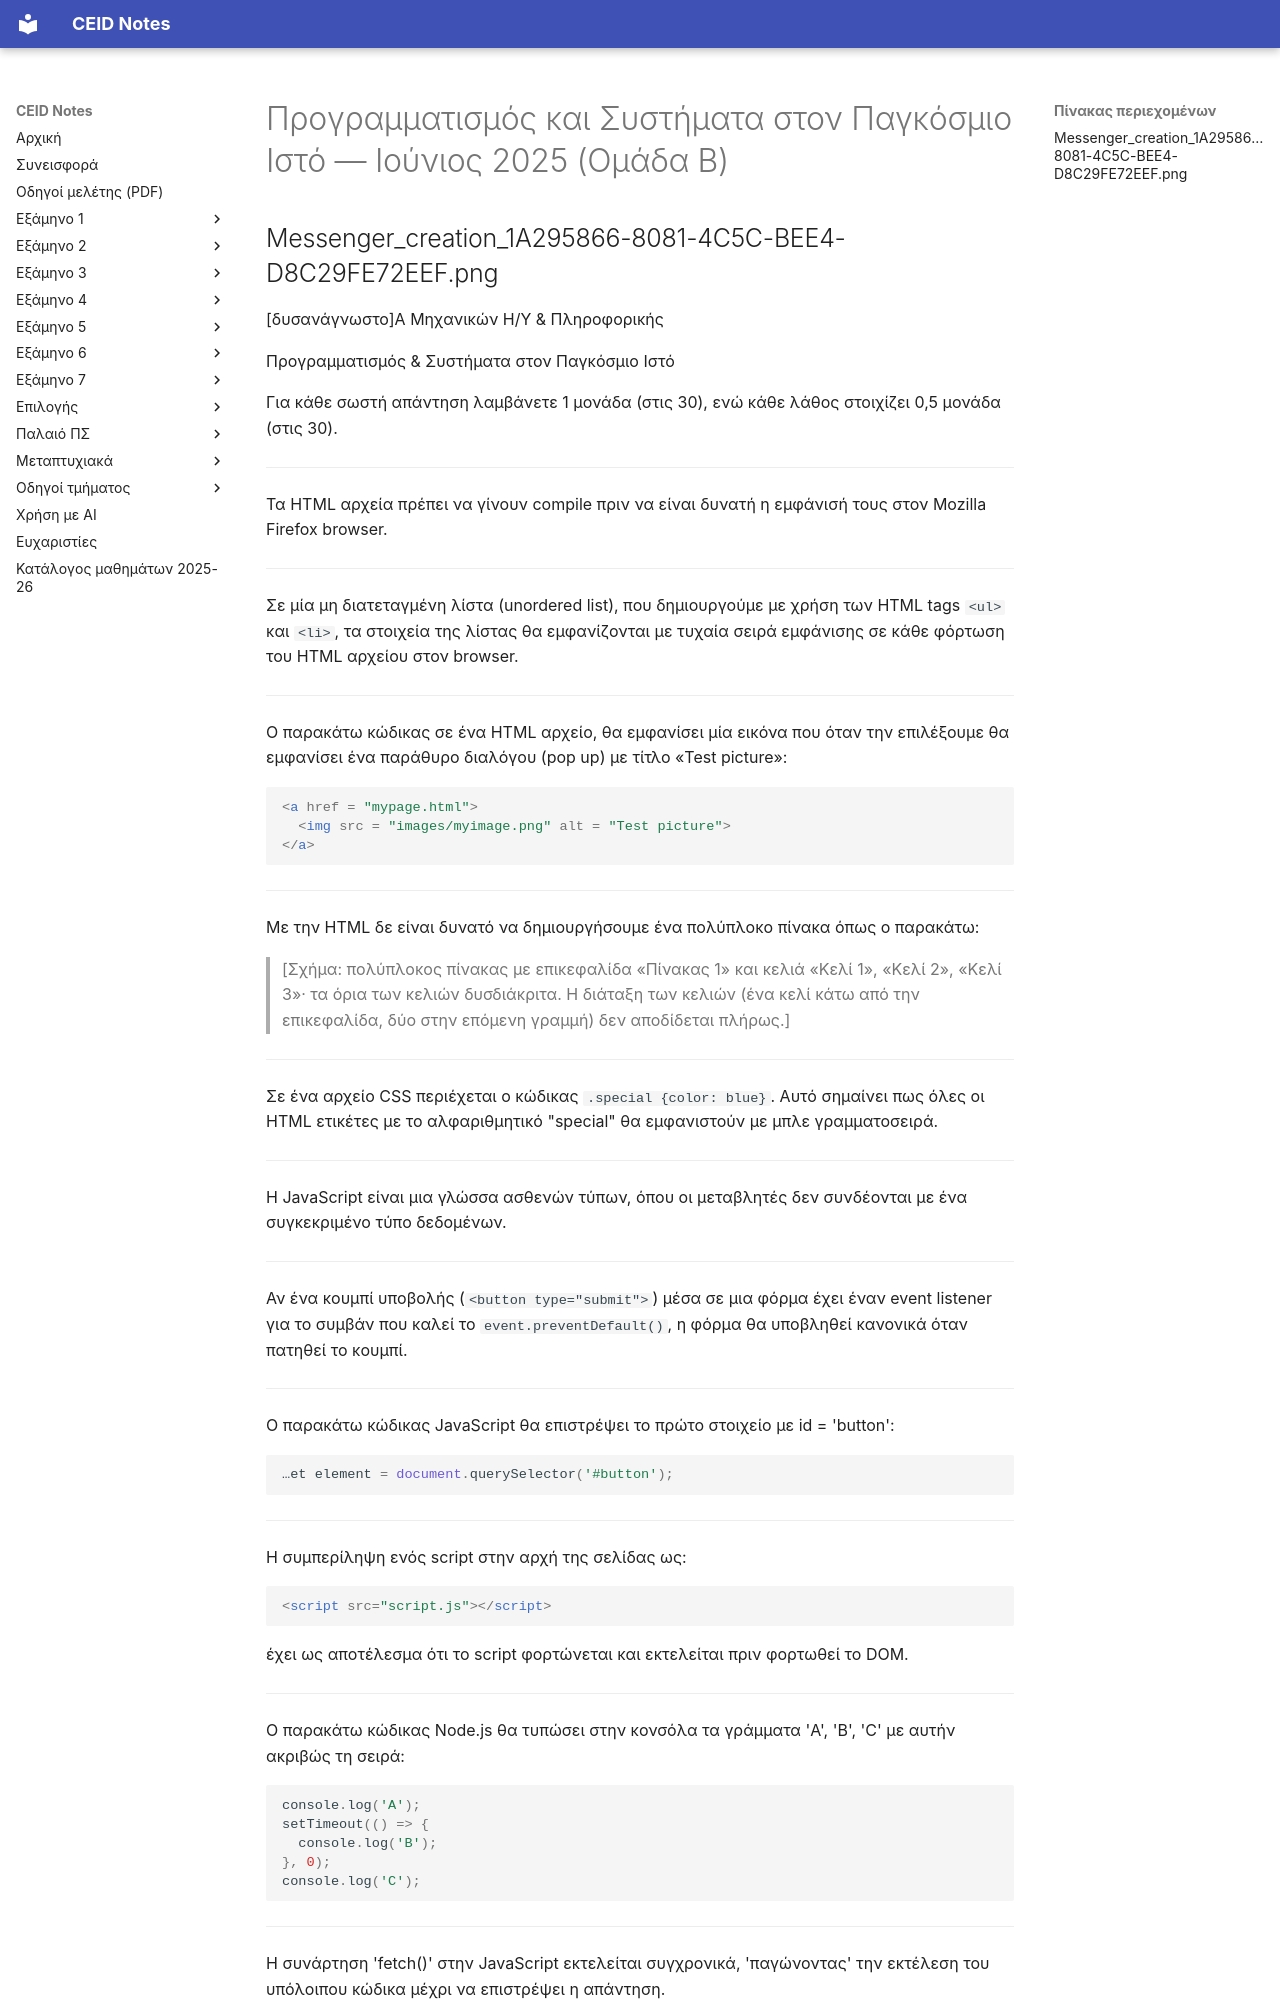

repository: kdngiorgos/ceid-notes · page: Semesters/Semester 6 (6ο Εξάμηνο)/Προγραμματισμός και Συστήματα στον Παγκόσμιο Ιστό - CEID_24Y338/Previous Exams/2025-06-b.html · generator: mkdocs

---
course: CEID_24Y338
session: 2025-06-b
label: Ιούνιος 2025 — Ομάδα Β
sources:
- Messenger_creation_1A295866-8081-4C5C-BEE4-D8C29FE72EEF.png
format: multiple-choice
duration_min: null
notes: "Η σελίδα φέρει την ένδειξη Ομάδα Β, χωρίς ημερομηνία. Η ημερομηνία προκύπτει από τη δημοσίευση στο Discord (11/6/2025). Η φωτογραφία είναι λοξή και κόβεται στο αριστερό και στο δεξί άκρο, και μέρος της κεφαλίδας καλύπτεται από μαύρη επικάλυψη. Τα ερωτήματα είναι σε μεγάλο βαθμό τα ίδια με εκείνα του 20240611_195228.jpg (Ιούνιος 2024), με διαφορετική διατύπωση σε ορισμένα σημεία."
transcription: partial
solutions: ai-unverified
---
# Προγραμματισμός και Συστήματα στον Παγκόσμιο Ιστό — Ιούνιος 2025 (Ομάδα Β)
